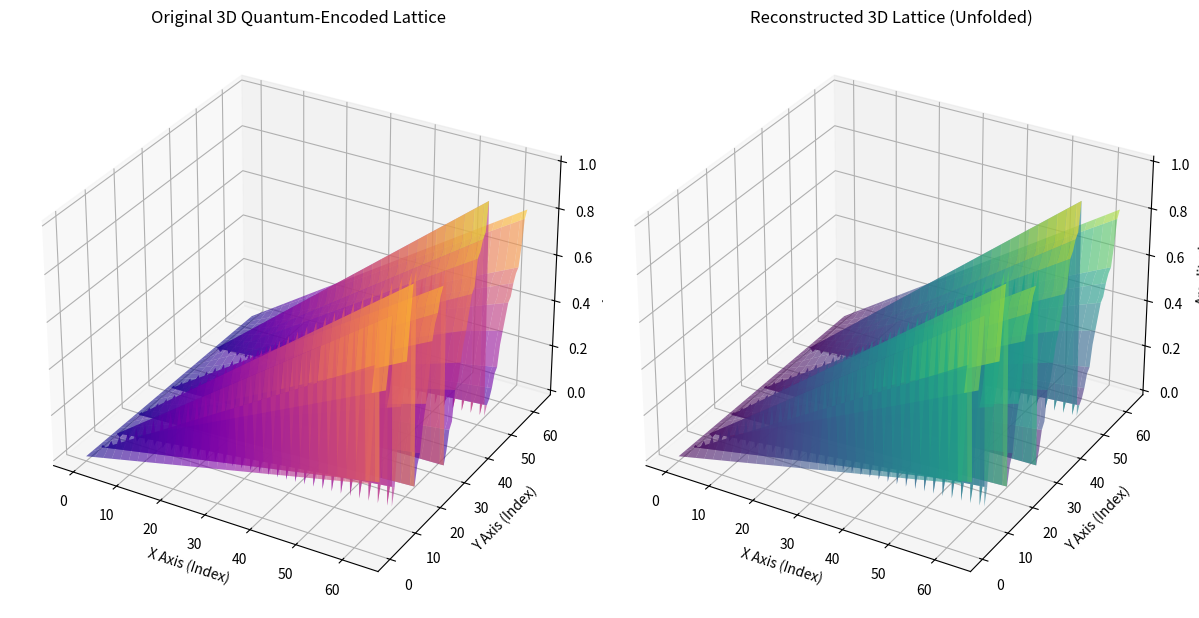

Generate this figure with matplotlib:
import numpy as np
import matplotlib.pyplot as plt
from scipy.fft import fft, ifft
from mpl_toolkits.mplot3d import Axes3D

# Constants defined by the SHA-256 algorithm
K = [
    0x428a2f98, 0x71374491, 0xb5c0fbcf, 0xe9b5dba5, 0x3956c25b, 0x59f111f1, 0x923f82a4, 0xab1c5ed5,
    0xd807aa98, 0x12835b01, 0x243185be, 0x550c7dc3, 0x72be5d74, 0x80deb1fe, 0x9bdc06a7, 0xc19bf174,
    0xe49b69c1, 0xefbe4786, 0x0fc19dc6, 0x240ca1cc, 0x2de92c6f, 0x4a7484aa, 0x5cb0a9dc, 0x76f988da,
    0x983e5152, 0xa831c66d, 0xb00327c8, 0xbf597fc7, 0xc6e00bf3, 0xd5a79147, 0x06ca6351, 0x14292967,
    0x27b70a85, 0x2e1b2138, 0x4d2c6dfc, 0x53380d13, 0x650a7354, 0x766a0abb, 0x81c2c92e, 0x92722c85,
    0xa2bfe8a1, 0xa81a664b, 0xc24b8b70, 0xc76c51a3, 0xd192e819, 0xd6990624, 0xf40e3585, 0x106aa070,
    0x19a4c116, 0x1e376c08, 0x2748774c, 0x34b0bcb5, 0x391c0cb3, 0x4ed8aa4a, 0x5b9cca4f, 0x682e6ff3,
    0x748f82ee, 0x78a5636f, 0x84c87814, 0x8cc70208, 0x90befffa, 0xa4506ceb, 0xbef9a3f7, 0xc67178f2
]

# Normalize the constants
waveform_y = np.array(K) / max(K)
kinetic_normalized = np.linspace(0, 1, len(K))
interaction_waveform = np.outer(waveform_y, kinetic_normalized)

# Reconstruct 3D lattice
X = np.linspace(0, interaction_waveform.shape[1] - 1, interaction_waveform.shape[1])
Y = np.linspace(0, interaction_waveform.shape[0] - 1, interaction_waveform.shape[0])
X, Y = np.meshgrid(X, Y)

# Perform FFT and IFFT to analyze and reconstruct
fft_values = fft(waveform_y)
reconstructed_waveform = ifft(fft_values).real

# Create 3D lattice for reconstruction
Z_reconstructed = np.outer(reconstructed_waveform, kinetic_normalized)

# Plot original lattice
fig = plt.figure(figsize=(12, 8))
ax = fig.add_subplot(121, projection="3d")
ax.plot_surface(X, Y, interaction_waveform, cmap="plasma", edgecolor="none", alpha=0.6)
ax.set_title("Original 3D Quantum-Encoded Lattice")
ax.set_xlabel("X Axis (Index)")
ax.set_ylabel("Y Axis (Index)")
ax.set_zlabel("Amplitude")

# Plot reconstructed lattice
ax2 = fig.add_subplot(122, projection="3d")
ax2.plot_surface(X, Y, Z_reconstructed, cmap="viridis", edgecolor="none", alpha=0.6)
ax2.set_title("Reconstructed 3D Lattice (Unfolded)")
ax2.set_xlabel("X Axis (Index)")
ax2.set_ylabel("Y Axis (Index)")
ax2.set_zlabel("Amplitude")

plt.tight_layout()
plt.show()

# Analyze peaks in original and reconstructed waveforms
original_peaks = np.max(interaction_waveform, axis=0)
reconstructed_peaks = np.max(Z_reconstructed, axis=0)

# Print peak analysis
print("Original Peaks:", original_peaks)
print("Reconstructed Peaks:", reconstructed_peaks)

# Hypothesize unfolding using constants as fold points
fold_points = np.array(K) / np.mean(K)
print("Fold Points:", fold_points)
